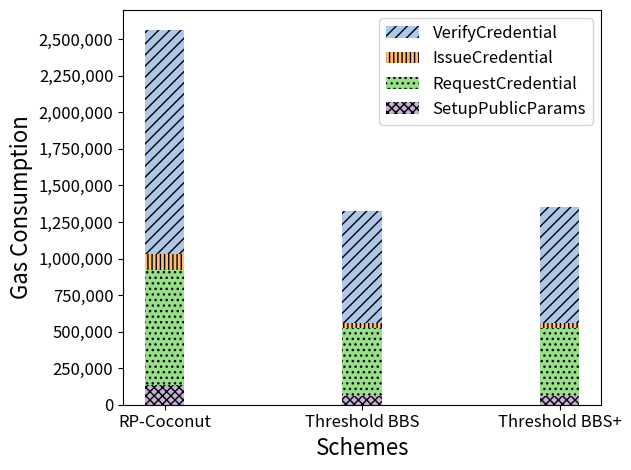

Here is the Python script that generated this plot:
import matplotlib.pyplot as plt
import numpy as np

# Schemes (x-axis labels)
schemes = ['RP-Coconut', 'Threshold BBS', 'Threshold BBS+']

# Gas consumption data for different functions (y-axis values)
PublishPublicParams = [132775, 61841, 61841]
VerifyRequestZKP = [785514, 459579, 459579]
PublishPartialCredential = [113841, 39550, 40319]
VerifyCredentialZKP = [1534253, 764980, 790651]

# Position of bars on the x-axis
x = np.arange(len(schemes))
bar_width = 0.2  # Set bar width for better visibility

# Plot the stacked bar chart with optimized colors and hatching
plt.bar(
    x, VerifyCredentialZKP, 
    width=bar_width, 
    bottom=np.array(PublishPublicParams) + np.array(VerifyRequestZKP) + np.array(PublishPartialCredential), 
    label='VerifyCredential', hatch='///', color='#aec7e8'  # Light blue
)
plt.bar(
    x, PublishPartialCredential, 
    width=bar_width, 
    bottom=np.array(PublishPublicParams) + np.array(VerifyRequestZKP), 
    label='IssueCredential', hatch='||||', color='#ffbb78'  # Soft orange
)
plt.bar(
    x, VerifyRequestZKP, 
    width=bar_width, 
    bottom=PublishPublicParams, 
    label='RequestCredential', hatch='...', color='#98df8a'  # Light green
)
plt.bar(
    x, PublishPublicParams, 
    width=bar_width, 
    label='SetupPublicParams', hatch='xxxx', color='#c5b0d5'  # Soft purple
)

# Add labels, title, and legend with larger font sizes
plt.xlabel('Schemes', fontsize=16)  # Increase font size for x-axis label
plt.ylabel('Gas Consumption', fontsize=16)  # Increase font size for y-axis label
plt.xticks(x, schemes, fontsize=12)  # Increase font size for x-axis tick labels

# Adjust y-axis labels
plt.ylim(0, 2700000)  # Set the y-axis limit
plt.yticks(
    np.arange(0, 2700001, 250000),  # Tick positions
    [f'{int(value):,}' for value in np.arange(0, 2700001, 250000)],  # Tick labels in standard format
    fontsize=12  # Increase font size for y-axis ticks
)

# Add legend with increased font size
plt.legend(fontsize=12)

# Save the graph in SVG format
plt.tight_layout()
plt.savefig("stacked_bar_transaction_graph.svg", format='svg')  # Save as SVG
plt.show()
